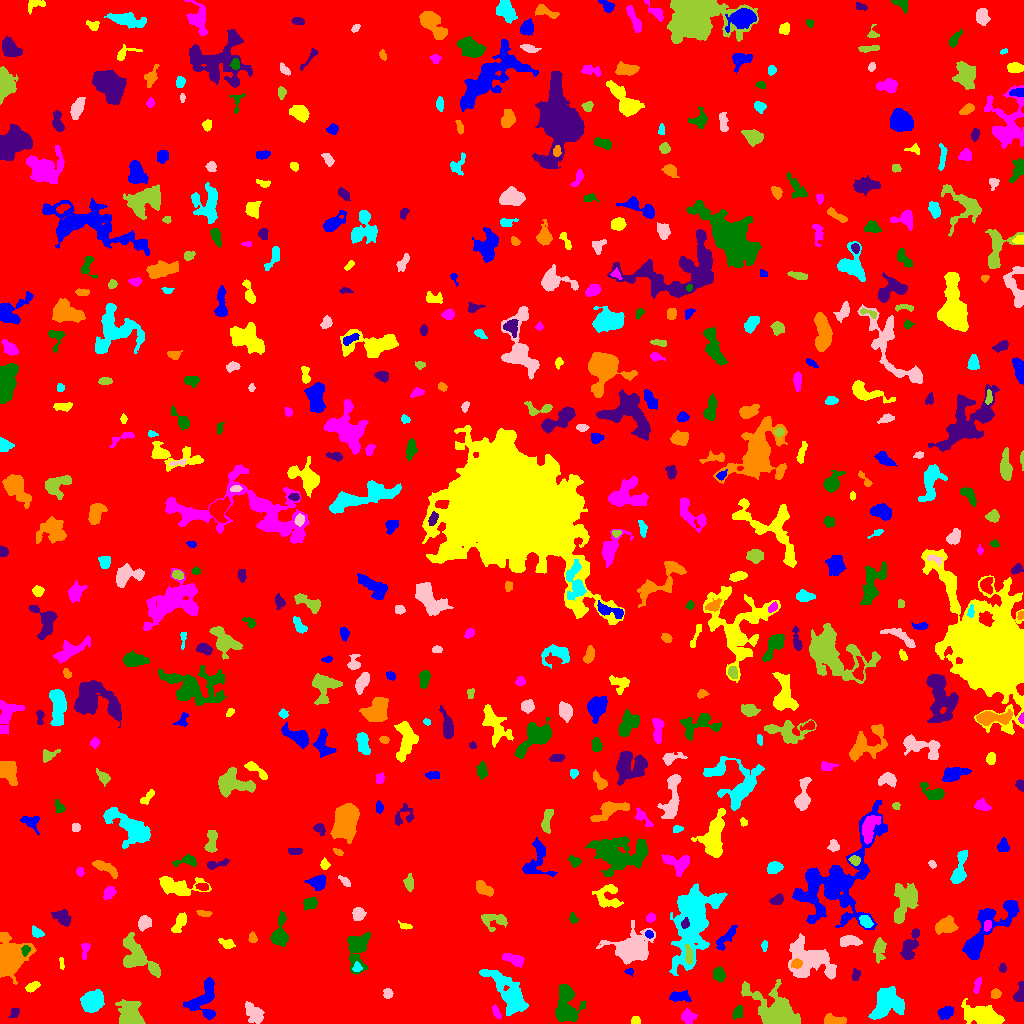

The file beside this chart, header and first rows:
ID, X, Y, A, B, theta, total_flux, mu_max, mu_median, mu_mean, R_fwhm, R_e, R10, R90, x_start, x_end, y_start, y_end, area, greylevel
0, 505.2, 512.7, 298.9, 293.3, 0.4435, 1937697, 17.0, 2.0, 2.272, 29.35, 245.9, 92.36, 392.9, 0, 1023, 0, 1023, 853026, 2.272
1, 203.4, 23.91, 10.52, 6.774, 1.187, 1542, 6.0, 3.0, 2.734, 9.853, 7.313, 2.985, 11.21, 183, 215, 4, 46, 564, 7.734
2, 635.5, 2.641, 2.124, 1.953, -0.0, 128.0, 4.0, 2.0, 1.778, 3.656, 2.459, 0.9772, 3.868, 631, 640, 0, 7, 72, 6.778
3, 687.2, 6.431, 3.529, 2.79, -1.166, 643.0, 12.0, 3.0, 3.738, 3.785, 3.613, 1.382, 5.971, 681, 697, 0, 15, 172, 9.738
4, 737.7, 11.29, 3.734, 2.133, 1.15, 217.0, 4.0, 2.0, 1.793, 4.72, 3.432, 1.382, 5.382, 732, 742, 4, 18, 121, 6.793
5, 14.34, 11.06, 2.894, 1.861, 1.06, 131.0, 3.0, 1.0, 1.541, 3.338, 2.764, 1.128, 4.549, 8, 19, 6, 15, 85, 7.541
6, 832.5, 3.345, 5.753, 2.356, -0.0432, 741.0, 9.0, 3.0, 3.984, 4.549, 4.146, 1.596, 6.723, 824, 846, 0, 10, 186, 8.984
7, 887.4, 22.2, 7.574, 6.685, 0.6227, 4331, 18.0, 5.0, 6.032, 7.378, 7.797, 2.932, 12.82, 868, 904, 4, 37, 718, 10.03
8, 254.2, 10.12, 6.038, 3.649, -0.9579, 787.0, 7.0, 2.0, 2.686, 5.262, 5.171, 1.954, 8.234, 245, 264, 0, 22, 293, 7.686
9, 130.2, 10.1, 6.81, 5.389, -1.283, 1441, 8.0, 2.0, 2.766, 7.797, 6.507, 2.523, 10.28, 115, 145, 0, 24, 521, 8.766
10, 235.1, 12.59, 2.375, 2.053, -1.421, 170.0, 4.0, 2.0, 2.208, 4.297, 2.764, 1.128, 4.26, 231, 239, 8, 17, 77, 8.208
11, 945.5, 11.04, 3.318, 2.518, 0.3708, 641.0, 9.0, 3.0, 3.684, 4.549, 3.7, 1.493, 5.809, 937, 953, 4, 17, 174, 9.684
12, 982.3, 8.566, 9.542, 4.187, -0.2126, 3035, 12.0, 4.0, 4.795, 8.215, 7.421, 2.877, 12.09, 961, 1004, 0, 25, 633, 8.795
13, 496, 11.76, 3.515, 1.507, -1.116, 172.0, 5.0, 2.0, 1.849, 2.821, 2.821, 0.9772, 4.514, 492, 501, 5, 19, 93, 8.849
14, 566.3, 19.33, 10.35, 5.647, -1.483, 3054, 11.0, 5.0, 4.613, 8.777, 8.215, 3.141, 12.55, 555, 585, 2, 39, 662, 8.613
15, 1020, 30.07, 5.439, 2.42, 1.338, 486.0, 4.0, 4.0, 3.076, 6.864, 4.37, 1.954, 6.383, 1013, 1023, 22, 42, 158, 8.076
16, 995.7, 29.56, 2.389, 2.26, 0.4211, 268.0, 5.0, 3.0, 2.882, 4.222, 3.038, 1.262, 4.618, 991, 1001, 25, 35, 93, 8.882
17, 92.04, 21.58, 5.496, 4.601, 0.7375, 1529, 8.0, 3.0, 3.548, 8.038, 6.358, 2.523, 9.869, 80, 104, 11, 34, 431, 8.548
18, 387.6, 29.96, 2.495, 2.24, -1.457, 290.0, 5.0, 3.0, 3.187, 4.514, 3.141, 1.262, 4.652, 383, 393, 25, 35, 91, 8.187
19, 777.4, 12.72, 12.37, 7.299, -0.6437, 7010, 20.0, 4.0, 6.101, 9.373, 9.009, 3.523, 15.85, 741, 800, 0, 44, 1149, 10.1
20, 408.8, 30.34, 4.009, 1.449, -0.9822, 139.0, 3.0, 1.0, 1.598, 3.7, 2.877, 1.128, 4.549, 403, 414, 24, 39, 87, 6.598
21, 679.7, 27.2, 5.168, 2.487, 0.008456, 807.0, 7.0, 4.0, 4.181, 6.333, 4.583, 1.871, 6.77, 669, 691, 22, 33, 193, 9.181
22, 32.27, 36.76, 3.817, 1.929, 0.5017, 403.0, 7.0, 3.0, 3.444, 4.146, 3.432, 1.262, 5.352, 25, 40, 31, 42, 117, 8.444
23, 977.2, 38.54, 3.997, 1.388, 1.308, 166.0, 4.0, 2.0, 1.66, 4.029, 2.821, 1.128, 4.583, 973, 981, 30, 46, 100, 7.66
24, 718.7, 49.68, 3.246, 2.347, -1.036, 370.0, 7.0, 2.0, 2.342, 3.613, 3.432, 1.262, 5.499, 713, 725, 41, 57, 158, 8.342
25, 855.9, 49.1, 2.685, 1.869, -1.537, 164.0, 6.0, 2.0, 1.864, 2.821, 2.646, 0.9772, 4.406, 852, 860, 43, 55, 88, 6.864
26, 10.37, 66.27, 10.07, 7.71, 1.428, 6241, 17.0, 6.0, 6.646, 8.885, 9.132, 3.568, 14.83, 0, 36, 39, 91, 939, 10.65
27, 508.9, 29.24, 13.86, 5.042, -0.901, 4897, 19.0, 4.0, 5.447, 6.531, 8.292, 3.038, 14.43, 479, 528, 8, 54, 899, 9.447
28, 811.2, 63.97, 12.05, 8.289, -0.3074, 4491, 14.0, 3.0, 4.217, 7.421, 9.288, 3.29, 15.98, 788, 836, 44, 90, 1065, 8.217
29, 137.6, 67.17, 12.97, 5.899, -0.8157, 3446, 11.0, 5.0, 4.909, 9.027, 8.867, 3.432, 13.45, 123, 160, 46, 91, 702, 7.909
30, 581.9, 54.46, 1.876, 1.621, -0.3885, 118.0, 5.0, 1.0, 1.686, 2.523, 2.185, 0.7979, 3.568, 578, 586, 50, 58, 70, 7.686
31, 629.4, 51.94, 1.924, 1.554, -0.0329, 117.0, 6.0, 2.0, 2.208, 2.459, 2.034, 0.7979, 3.29, 624, 633, 47, 55, 53, 8.208
32, 61.31, 60.28, 3.142, 1.072, -1.52, 119.0, 4.0, 2.0, 2.164, 3.241, 2.326, 0.7979, 3.523, 59, 64, 54, 66, 55, 7.164
33, 514.2, 63.82, 5.499, 2.448, -0.3436, 800.0, 8.0, 4.0, 3.865, 6.333, 4.514, 1.693, 6.933, 502, 524, 56, 70, 207, 8.865
34, 357.8, 74.31, 10.12, 5.245, 1.461, 2004, 9.0, 4.0, 3.718, 6.979, 7.399, 2.821, 11.45, 347, 370, 49, 92, 539, 7.718
35, 1002, 55.21, 2.157, 1.763, 1.435, 171.0, 6.0, 2.0, 2.672, 3.038, 2.394, 0.7979, 3.868, 999, 1006, 51, 60, 64, 8.672
36, 796.6, 59.77, 2.523, 2.135, 0.1803, 323.0, 7.0, 3.0, 3.33, 3.785, 2.932, 1.128, 4.618, 791, 802, 55, 65, 97, 13.33
37, 357.1, 55.73, 2.295, 2.141, 1.332, 304.0, 8.0, 3.0, 3.848, 3.523, 2.706, 0.9772, 4.334, 352, 362, 52, 62, 79, 11.85
38, 630.9, 74.45, 9.211, 6.778, 0.2426, 6697, 23.0, 5.0, 6.911, 8.273, 8.195, 3.141, 14.21, 596, 655, 59, 103, 969, 10.91
39, 688.9, 68.61, 5.259, 1.833, -1.478, 151.0, 3.0, 1.0, 1.144, 3.568, 3.241, 1.262, 5.232, 685, 692, 59, 79, 132, 14.14
40, 658.6, 62.8, 2.548, 1.55, -1.412, 112.0, 3.0, 2.0, 1.697, 3.29, 2.459, 0.9772, 3.949, 655, 662, 58, 68, 66, 7.697
41, 726.3, 85.78, 8.245, 2.326, 0.8722, 510.0, 5.0, 2.0, 2.237, 5.078, 4.787, 1.871, 7.399, 716, 737, 73, 98, 228, 10.24
42, 226.6, 80.04, 4.173, 2.052, -0.3096, 270.0, 4.0, 2.0, 2.143, 5.171, 3.432, 1.382, 5.232, 218, 235, 75, 85, 126, 8.143
43, 85.14, 73.81, 4.651, 2.017, 1.377, 335.0, 6.0, 3.0, 3.073, 4.918, 3.568, 1.382, 5.323, 81, 90, 64, 80, 109, 7.073
44, 25.46, 73.2, 2.496, 1.972, 1.282, 272.0, 6.0, 3.0, 3.4, 4.146, 2.821, 1.128, 4.334, 21, 30, 67, 78, 80, 15.4
45, 910, 77.98, 8.71, 3.243, 1.187, 1570, 9.0, 4.0, 4.618, 7.203, 6.129, 2.459, 9.373, 900, 919, 64, 95, 340, 7.618
46, 252.1, 85.79, 2.372, 1.636, -1.355, 199.0, 6.0, 2.0, 2.457, 3.29, 2.459, 0.9772, 3.909, 248, 257, 81, 92, 81, 8.457
47, 764.6, 78.23, 2.573, 1.524, 1.418, 115.0, 4.0, 2.0, 1.855, 3.432, 2.459, 0.7979, 3.868, 761, 767, 72, 83, 62, 6.855
48, 848.8, 82.87, 5.122, 2.218, -0.05779, 765.0, 9.0, 4.0, 3.696, 5.015, 4.184, 1.596, 6.531, 840, 862, 77, 88, 207, 8.696
49, 879.3, 75.46, 5.786, 2.503, 1.516, 332.0, 4.0, 1.0, 1.495, 5.585, 4.26, 1.596, 6.887, 873, 886, 60, 86, 222, 7.495
50, 201.9, 87.69, 7.193, 2.695, -0.4493, 192.0, 3.0, 1.0, 1.123, 3.949, 3.7, 1.382, 6.024, 191, 213, 81, 97, 171, 7.123
51, 649, 89.2, 2.031, 1.755, -0.5594, 173.0, 5.0, 3.0, 2.79, 3.432, 2.459, 0.9772, 3.742, 645, 653, 85, 93, 62, 11.79
52, 180.2, 101.9, 5.373, 2.32, 1.136, 406.0, 6.0, 2.0, 2.04, 4.37, 4.107, 1.493, 6.723, 171, 186, 91, 111, 199, 7.04
53, 987.7, 97.51, 2.458, 1.748, 1.064, 101.0, 3.0, 1.0, 1.247, 3.241, 2.646, 0.9772, 4.029, 984, 991, 92, 103, 81, 11.25
54, 279.6, 88.94, 7.682, 3.509, 1.461, 1657, 14.0, 4.0, 4.748, 5.412, 5.232, 2.034, 8.903, 270, 288, 77, 113, 349, 8.748
55, 685.2, 100, 2.557, 1.772, 1.361, 208.0, 6.0, 3.0, 2.737, 3.613, 2.585, 0.9772, 4.107, 681, 689, 95, 106, 76, 14.74
56, 944.9, 97.92, 5.037, 3.791, 0.341, 963.0, 9.0, 3.0, 3.232, 4.37, 5.323, 1.954, 8.556, 935, 958, 89, 108, 298, 8.232
57, 36.19, 91.16, 3.023, 1.846, -0.5986, 234.0, 5.0, 2.0, 2.127, 3.827, 2.932, 1.128, 4.583, 32, 44, 86, 98, 110, 8.127
58, 144.3, 100.4, 3.435, 2.961, 0.8778, 844.0, 10.0, 5.0, 4.965, 5.293, 4.107, 1.596, 6.408, 138, 151, 92, 108, 170, 9.965
59, 494.3, 103.4, 6.924, 4.313, -0.05641, 367.0, 3.0, 1.0, 1.344, 6.077, 5.078, 1.954, 7.858, 481, 507, 92, 109, 273, 6.344
... 516 more rows
